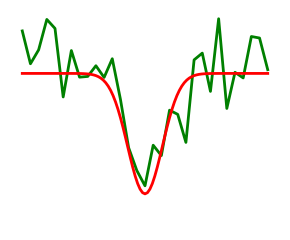

Python code for this plot:
#!/usr/bin/env python
# -*- coding: utf-8 -*-

import numpy as np
import matplotlib.pyplot as plt

np.random.seed(0)

x = np.linspace(-5, 5, 101)
x_ = np.linspace(-5, 5, 31)

def f(x):
    return -np.exp(-x**2)

# A smooth function
plt.figure(1, figsize=(3, 2.5))
plt.clf()

plt.plot(x_, f(x_) + .2*np.random.normal(size=31), linewidth=2,c='g')
plt.plot(x, f(x), linewidth=2, c='r')

plt.ylim(ymin=-1.3)
plt.axis('off')
plt.tight_layout()
plt.savefig("noisy.png")
plt.savefig("noisy.pdf")
